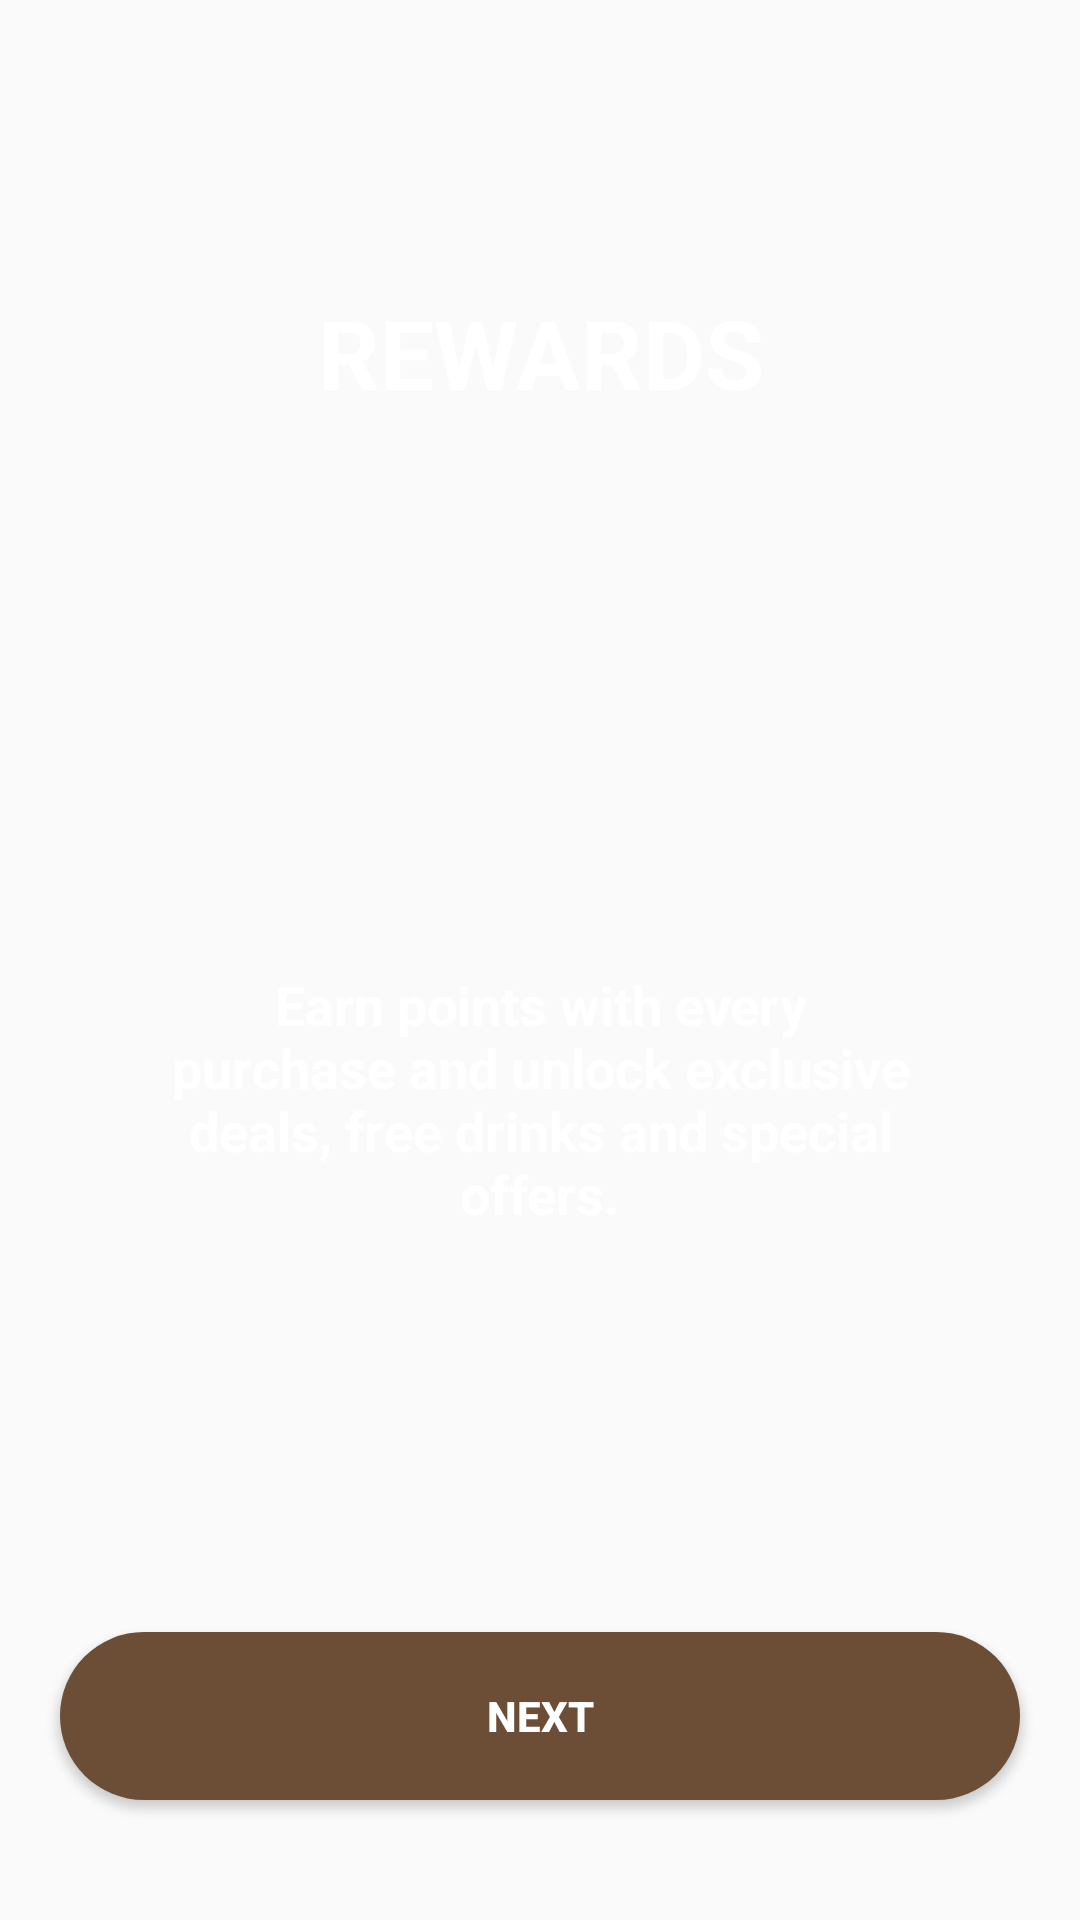

Reconstruct the res/layout file that produces this screen, plus the resources it refers to.
<!-- AndroidManifest.xml: application theme Theme.CoffeeShop -->
<!-- res/layout/activity_onboarding2.xml -->
<?xml version="1.0" encoding="utf-8"?>
<LinearLayout xmlns:android="http://schemas.android.com/apk/res/android"
    xmlns:tools="http://schemas.android.com/tools"
    android:layout_width="match_parent"
    android:layout_height="match_parent"
    android:background="@drawable/ic_onboard2"
    android:orientation="vertical"
    android:gravity="center_horizontal"
    >

    
    <LinearLayout
        android:layout_width="320dp"
        android:layout_height="0dp"
        android:layout_weight="1"
        android:background="@drawable/ic_onboard2"
        android:orientation="vertical"
        android:gravity="center"
        android:layout_marginTop="64dp"
        android:layout_marginBottom="32dp"
        android:padding="32dp"
        android:layout_marginHorizontal="24dp"
        android:elevation="4dp">

        
        <TextView
            android:id="@+id/titleText"
            android:layout_width="wrap_content"
            android:layout_height="wrap_content"
            android:text="REWARDS"
            android:textColor="@color/white"
            android:textStyle="bold"
            android:textSize="32sp"
            android:gravity="center"
            android:layout_marginBottom="32dp"/>

        
        <View
            android:layout_width="match_parent"
            android:layout_height="40dp"
            android:layout_weight="1" />


        
        <TextView
            android:id="@+id/descText"
            android:layout_width="wrap_content"
            android:layout_height="wrap_content"
            android:layout_marginBottom="70dp"
            android:text="Earn points with every purchase and unlock exclusive deals, free drinks and special offers."
            android:textColor="@color/white"
            android:textSize="18sp"
            android:textStyle="bold"
            android:gravity="center"/>
    </LinearLayout>

    
    <Button
        android:id="@+id/nextButton"
        android:layout_width="320dp"
        android:layout_height="56dp"
        android:layout_marginBottom="40dp"
        android:background="@drawable/button_bg"
        android:text="NEXT"
        android:textColor="@color/white"
        android:textStyle="bold"
        android:elevation="2dp"
        android:layout_gravity="center"/>
</LinearLayout>
<!-- resources referenced by this layout -->
<resources>
  <color name="white">#FFFFFF</color>
  <!-- drawable button_bg (drawable) -->
  <?xml version="1.0" encoding="utf-8"?>
  <shape xmlns:android="http://schemas.android.com/apk/res/android"
      android:shape="rectangle">
      <solid android:color="@color/colorSecondary"/>
      <corners android:radius="28dp"/>
  </shape>
  <style name="Theme.CoffeeShop" parent="Theme.AppCompat.Light.NoActionBar">
          
          <item name="colorPrimary">#D8C6B3</item>
          <item name="colorPrimaryDark">#B8A07B</item>
          <item name="colorAccent">#6C4E36</item>
      </style>
  <color name="colorSecondary">#6C4E36</color>
</resources>
